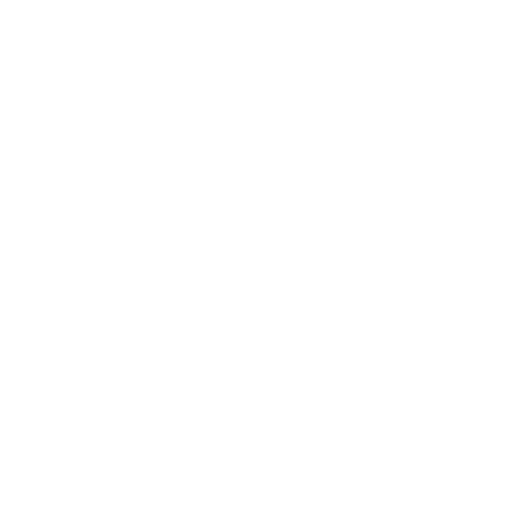
t = 0.00 s
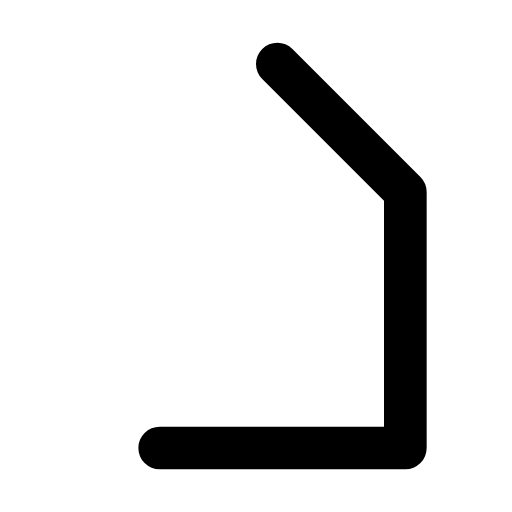
t = 0.30 s
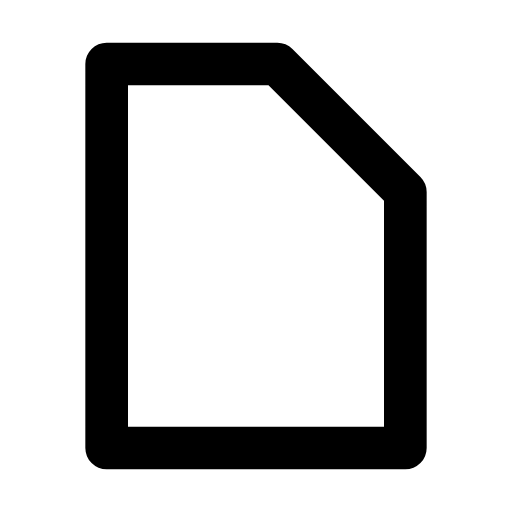
t = 0.60 s
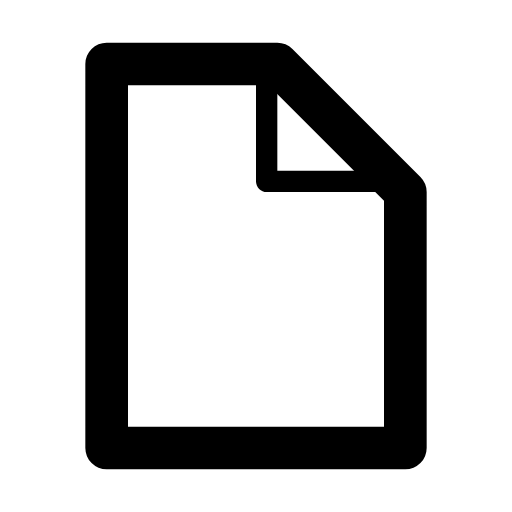
t = 0.90 s
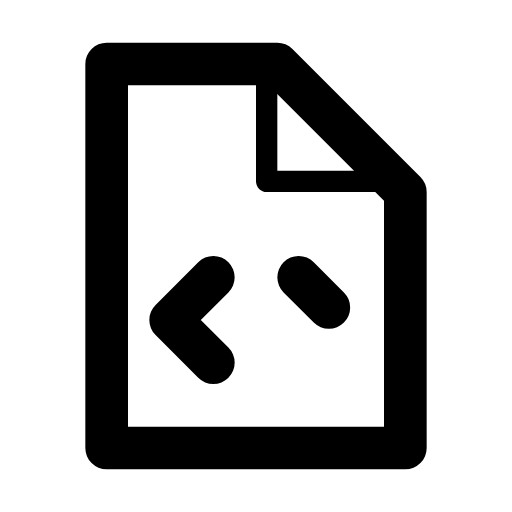
t = 1.25 s
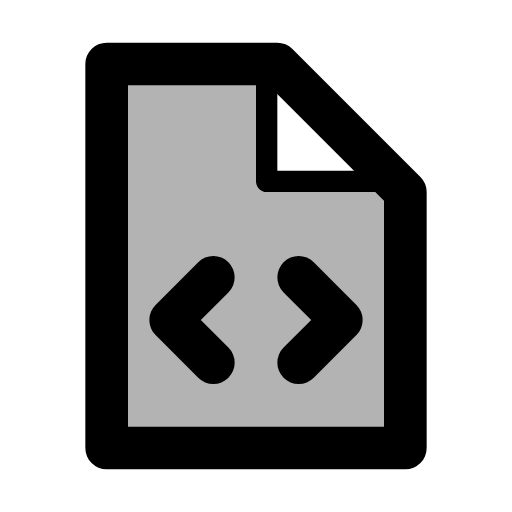
t = 1.55 s

The animated SVG that drew these frames (rendered in a browser with its animation timeline set to each time). Animation: 5 SMIL elements (animate=5); one cycle of 1.55 s.

<svg xmlns="http://www.w3.org/2000/svg" width="24" height="24" viewBox="0 0 24 24">
    <path d="M5 3H12.5V8.5H19V21H5V3Z" fill="currentColor" fill-opacity="0">
        <animate attributeName="fill-opacity" values="0;0.3" begin="1.4s" dur="0.15s" fill="freeze"/>
    </path>
    <g fill="none" stroke="currentColor" stroke-linecap="round" stroke-linejoin="round">
        <path d="M13 3L19 9V21H5V3H13" stroke-width="2" stroke-dasharray="64" stroke-dashoffset="64">
            <animate attributeName="stroke-dashoffset" values="64;0" dur="0.6s" fill="freeze"/>
        </path>
        <path d="M12.5 3V8.5H19" stroke-dasharray="14" stroke-dashoffset="14">
            <animate attributeName="stroke-dashoffset" values="14;0" begin="0.7s" dur="0.2s" fill="freeze"/>
        </path>
        <g stroke-width="2" stroke-dasharray="8">
            <path d="M10 13L8 15L10 17" stroke-dashoffset="8">
                <animate attributeName="stroke-dashoffset" values="8;0" begin="1s" dur="0.2s" fill="freeze"/>
            </path>
            <path d="M14 13L16 15L14 17" stroke-dashoffset="8">
                <animate attributeName="stroke-dashoffset" values="8;0" begin="1.2s" dur="0.2s" fill="freeze"/>
            </path>
        </g>
    </g>
</svg>
